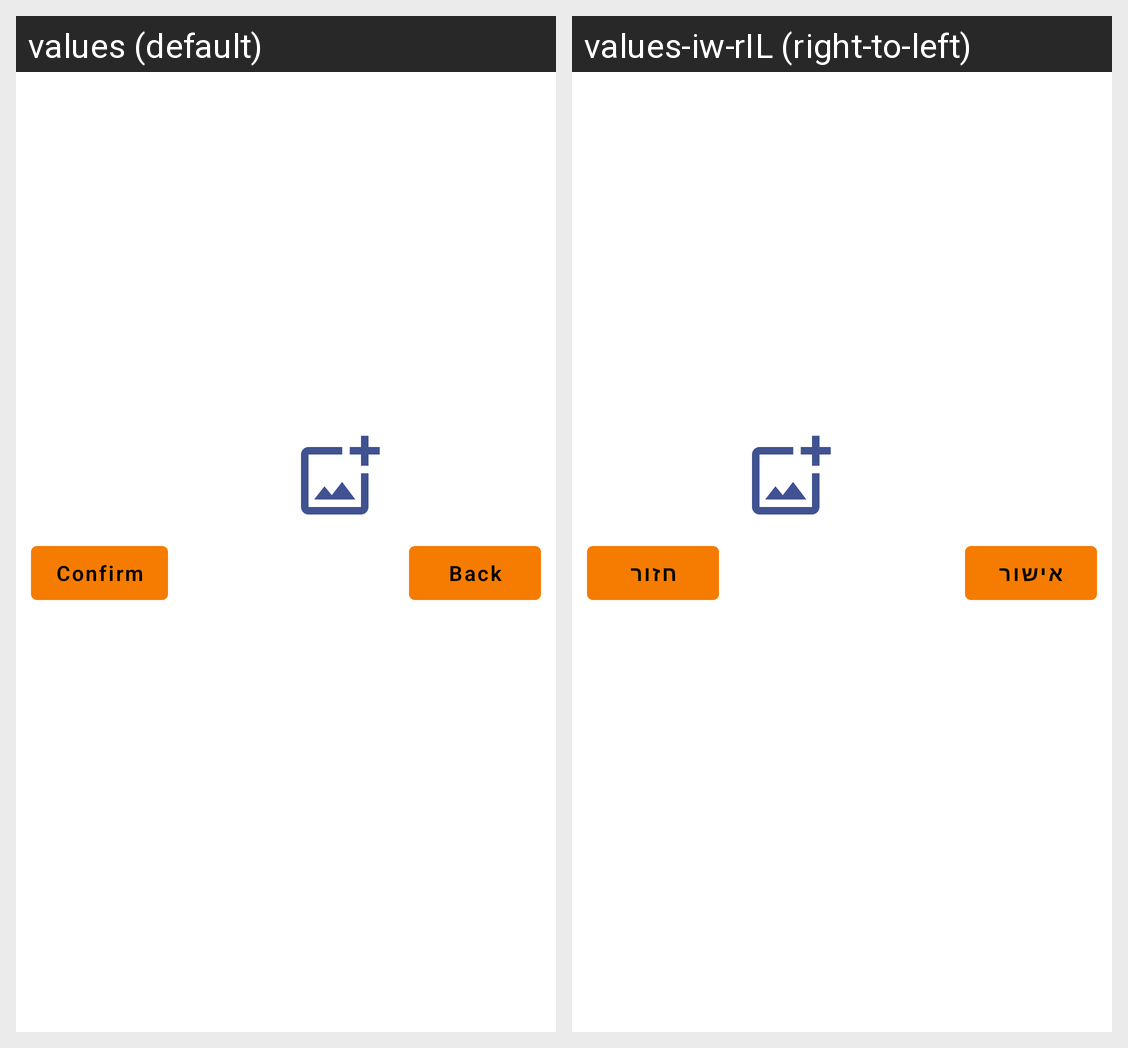

The Android screen above is rendered under two locales of the same app. Produce the string resources it draws, with the default and per-locale values.
Android screen res/layout/dialog_fragment_change_picture.xml rendered under 2 locales, left to right: values (default), values-iw-rIL (right-to-left). Device: Nexus 5 (rendered at 1080×1920; each locale shown at half size, 540×960, under a caption strip naming it); theme Theme.Finalapp.
Strings drawn on this screen, with the default value and each locale's value (text and hints the layout hard-codes, and strings that could not be matched under every locale, appear in the picture but are not listed):

confirm
  values: Confirm
  values-iw-rIL: אישור

back
  values: Back
  values-iw-rIL: חזור
